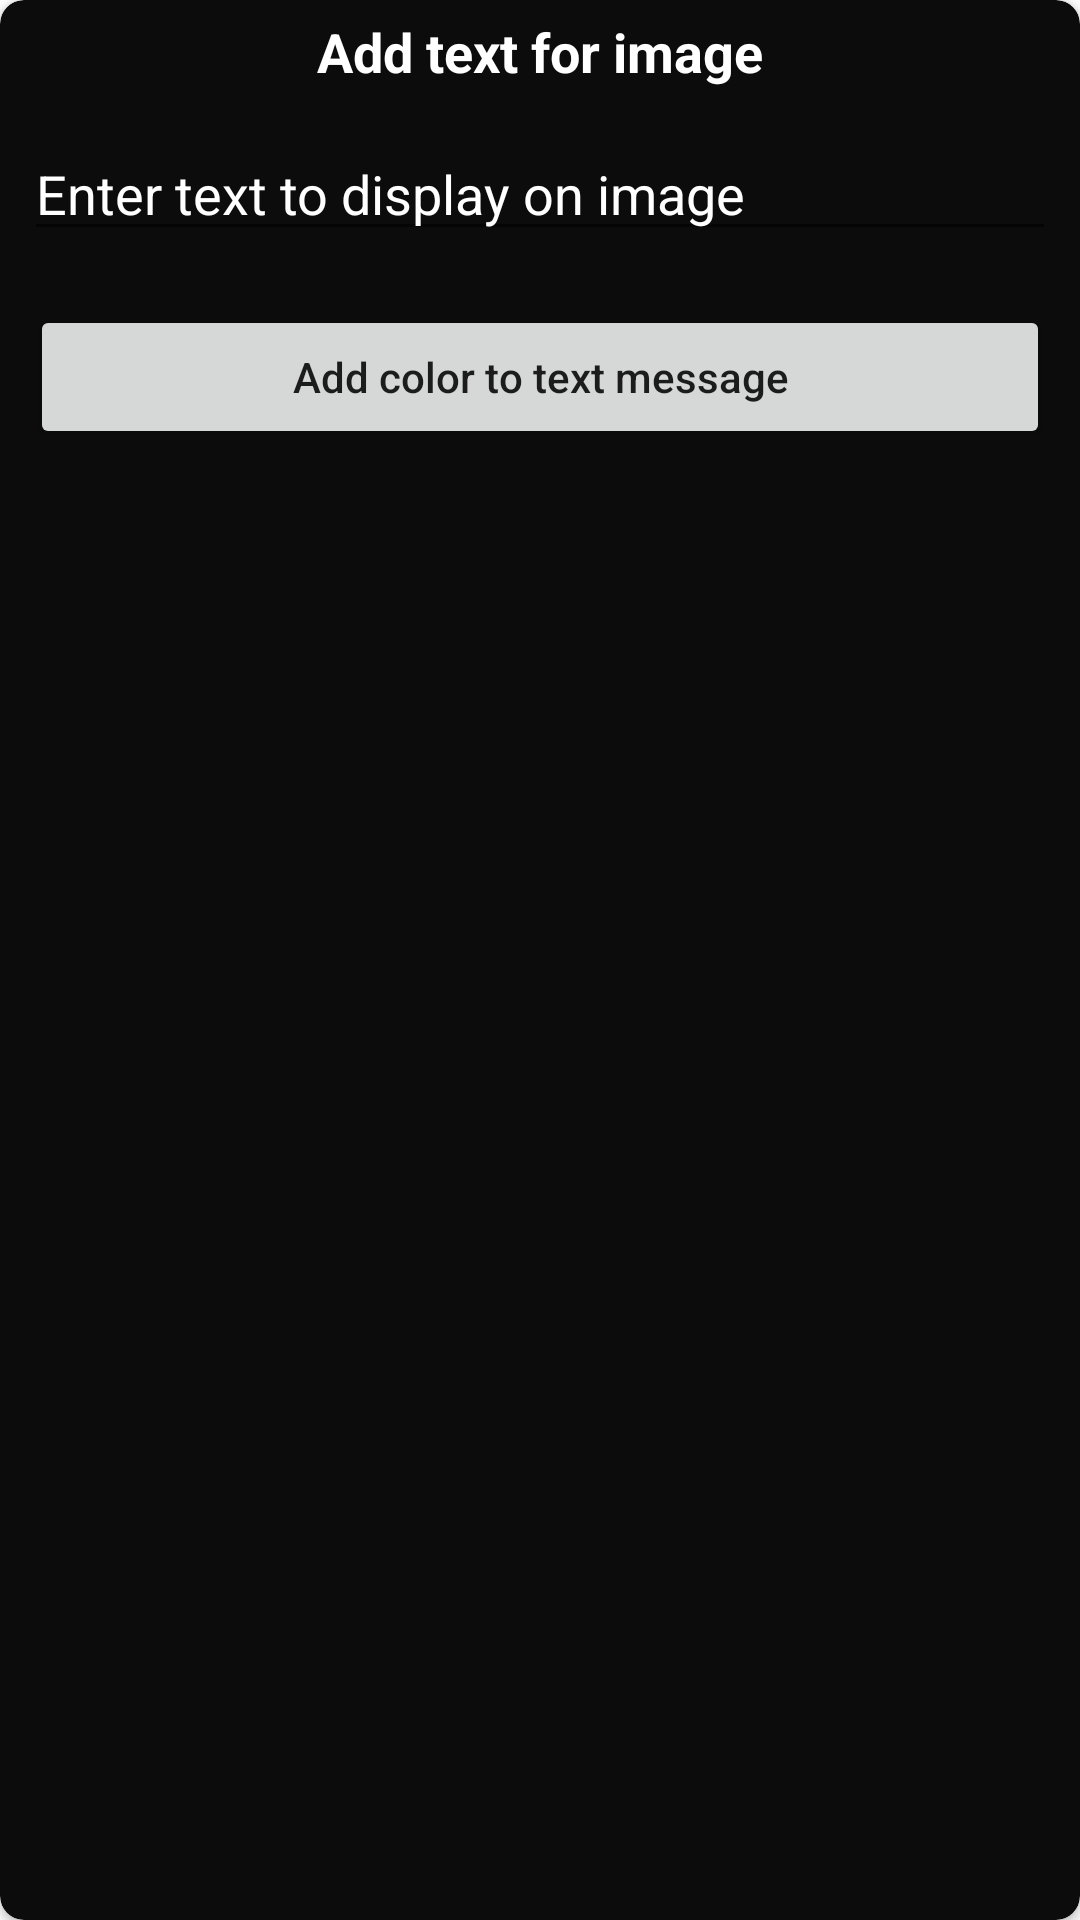

Produce the Android XML layout that renders to this screen, including the resource entries it uses.
<!-- AndroidManifest.xml: application theme Theme.NetflixApp -->
<!-- res/layout/text_bottom_sheet.xml -->
<?xml version="1.0" encoding="utf-8"?>
<androidx.cardview.widget.CardView xmlns:android="http://schemas.android.com/apk/res/android"
    xmlns:app="http://schemas.android.com/apk/res-auto"
    android:id="@+id/idCVText"
    android:layout_width="match_parent"
    android:layout_height="wrap_content"
    android:layout_alignParentBottom="true"
    app:cardBackgroundColor="@color/black_shade_1"
    app:cardCornerRadius="8dp">

    <LinearLayout
        android:layout_width="match_parent"
        android:layout_height="wrap_content"
        android:orientation="vertical">

        <TextView
            android:layout_width="match_parent"
            android:layout_height="wrap_content"
            android:padding="5dp"
            android:text="Add text for image"
            android:textAlignment="center"
            android:textColor="@color/white"
            android:textSize="18sp"
            android:textStyle="bold" />

        <EditText
            android:id="@+id/idEdttxt"
            android:layout_width="match_parent"
            android:layout_height="wrap_content"
            android:layout_margin="8dp"
            android:hint="Enter text to display on image"
            android:textColor="@color/white"
            android:textColorHint="@color/white" />

        <Button
            android:id="@+id/idBtnChooseColor"
            android:layout_width="match_parent"
            android:layout_height="wrap_content"
            android:layout_margin="10dp"
            android:text="Add color to text message"
            android:textAllCaps="false" />


    </LinearLayout>
</androidx.cardview.widget.CardView>
<!-- resources referenced by this layout -->
<resources>
  <color name="black_shade_1">#0C0C0D</color>
  <color name="white">#FFFFFFFF</color>
  <style name="Theme.NetflixApp" parent="Theme.MaterialComponents.DayNight.NoActionBar">
          
          <item name="colorPrimary">@color/purple_500</item>
          <item name="colorPrimaryVariant">@color/purple_700</item>
          <item name="colorOnPrimary">@color/white</item>
          
          <item name="colorSecondary">@color/teal_200</item>
          <item name="colorSecondaryVariant">@color/teal_700</item>
          <item name="colorOnSecondary">@color/black</item>
          
          <item name="android:statusBarColor" tools:targetApi="l">?attr/colorPrimaryVariant</item>
          
      </style>
  <color name="purple_500">#1E2B3A</color>
  <color name="purple_700">#1E2B3A</color>
  <color name="teal_200">#FF03DAC5</color>
  <color name="teal_700">#FF018786</color>
  <color name="black">#FF000000</color>
</resources>
